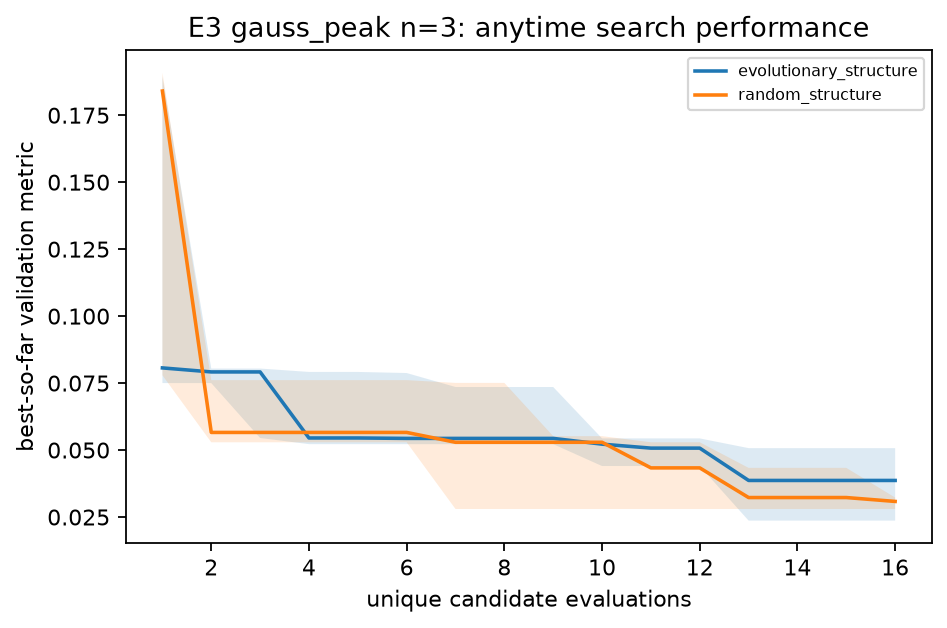

Values plotted in this chart, from the file beside it:
task, n_qubits, arm, unique_evaluations, median_best_val, q25, q75
gauss_peak, 3, evolutionary_structure, 1, 0.08067, 0.07501, 0.1894
gauss_peak, 3, evolutionary_structure, 2, 0.07917, 0.07501, 0.08043
gauss_peak, 3, evolutionary_structure, 3, 0.07917, 0.05451, 0.08043
gauss_peak, 3, evolutionary_structure, 4, 0.05451, 0.05221, 0.07917
gauss_peak, 3, evolutionary_structure, 5, 0.05451, 0.05221, 0.07917
gauss_peak, 3, evolutionary_structure, 6, 0.05435, 0.05221, 0.07876
gauss_peak, 3, evolutionary_structure, 7, 0.05435, 0.05221, 0.07354
gauss_peak, 3, evolutionary_structure, 8, 0.05435, 0.05221, 0.07354
gauss_peak, 3, evolutionary_structure, 9, 0.05435, 0.05221, 0.07354
gauss_peak, 3, evolutionary_structure, 10, 0.05221, 0.04403, 0.05435
gauss_peak, 3, evolutionary_structure, 11, 0.05072, 0.04403, 0.05435
gauss_peak, 3, evolutionary_structure, 12, 0.05072, 0.04403, 0.05435
gauss_peak, 3, evolutionary_structure, 13, 0.03865, 0.02367, 0.05072
gauss_peak, 3, evolutionary_structure, 14, 0.03865, 0.02367, 0.05072
gauss_peak, 3, evolutionary_structure, 15, 0.03865, 0.02367, 0.05072
gauss_peak, 3, evolutionary_structure, 16, 0.03865, 0.02367, 0.05072
gauss_peak, 3, random_structure, 1, 0.184, 0.07791, 0.1909
gauss_peak, 3, random_structure, 2, 0.05658, 0.0529, 0.0761
gauss_peak, 3, random_structure, 3, 0.05658, 0.0529, 0.0761
gauss_peak, 3, random_structure, 4, 0.05658, 0.0529, 0.0761
gauss_peak, 3, random_structure, 5, 0.05658, 0.0529, 0.0761
gauss_peak, 3, random_structure, 6, 0.05658, 0.0529, 0.0761
gauss_peak, 3, random_structure, 7, 0.0529, 0.02799, 0.07507
gauss_peak, 3, random_structure, 8, 0.0529, 0.02799, 0.07507
gauss_peak, 3, random_structure, 9, 0.0529, 0.02799, 0.05519
gauss_peak, 3, random_structure, 10, 0.0529, 0.02799, 0.05519
gauss_peak, 3, random_structure, 11, 0.04335, 0.02799, 0.0529
gauss_peak, 3, random_structure, 12, 0.04335, 0.02799, 0.0529
gauss_peak, 3, random_structure, 13, 0.03227, 0.02799, 0.04335
gauss_peak, 3, random_structure, 14, 0.03227, 0.02799, 0.04335
gauss_peak, 3, random_structure, 15, 0.03227, 0.02799, 0.04335
gauss_peak, 3, random_structure, 16, 0.03082, 0.02799, 0.03227
